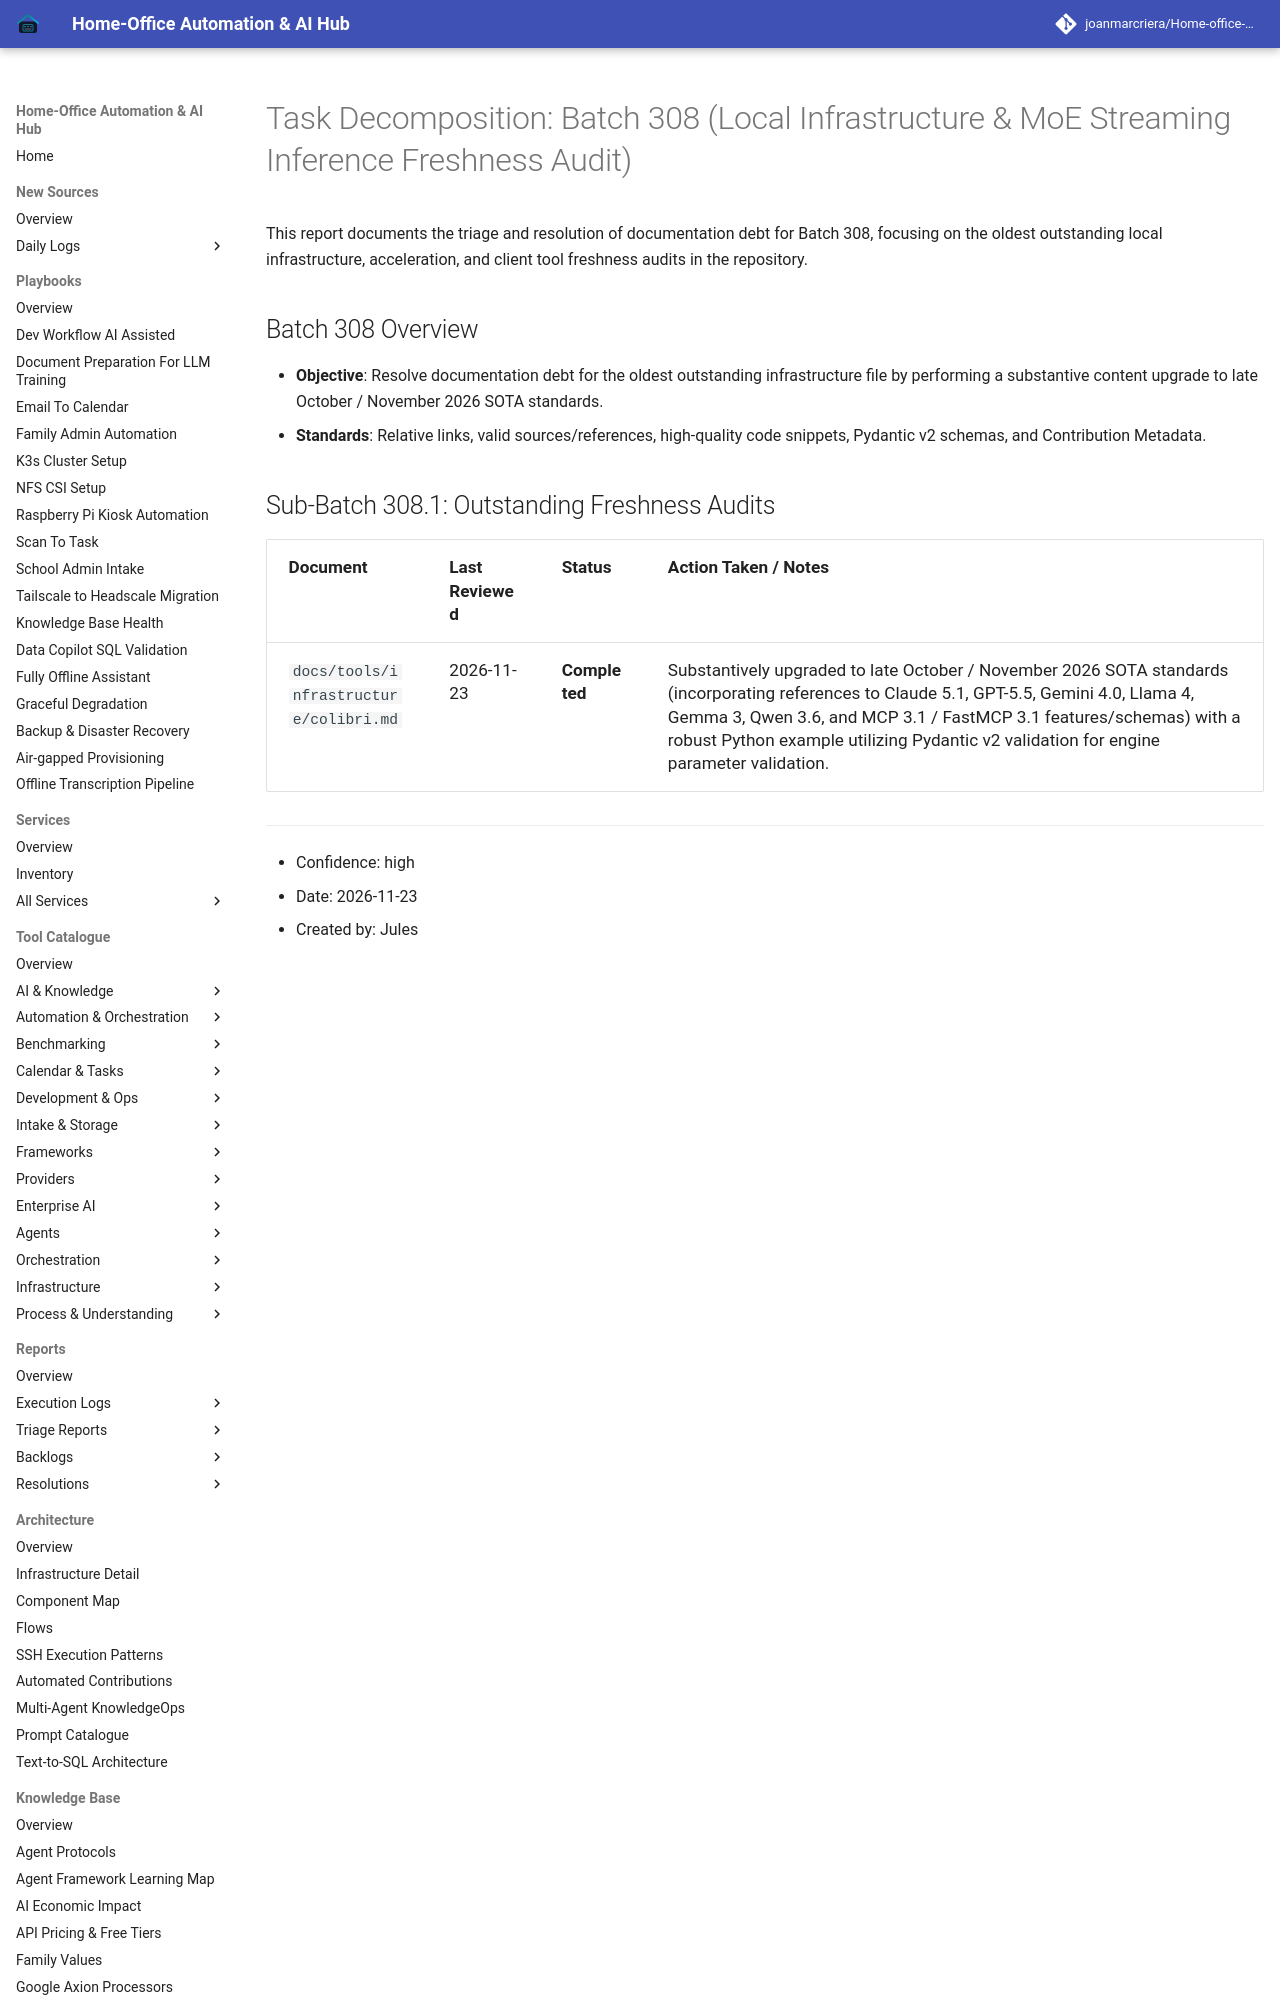

repository: joanmarcriera/Home-office-automations · page: reports/task-decomposition-batch-308/index.html · generator: mkdocs

# Task Decomposition: Batch 308 (Local Infrastructure & MoE Streaming Inference Freshness Audit)

This report documents the triage and resolution of documentation debt for Batch 308, focusing on the oldest outstanding local infrastructure, acceleration, and client tool freshness audits in the repository.

## Batch 308 Overview
- **Objective**: Resolve documentation debt for the oldest outstanding infrastructure file by performing a substantive content upgrade to late October / November 2026 SOTA standards.
- **Standards**: Relative links, valid sources/references, high-quality code snippets, Pydantic v2 schemas, and Contribution Metadata.
